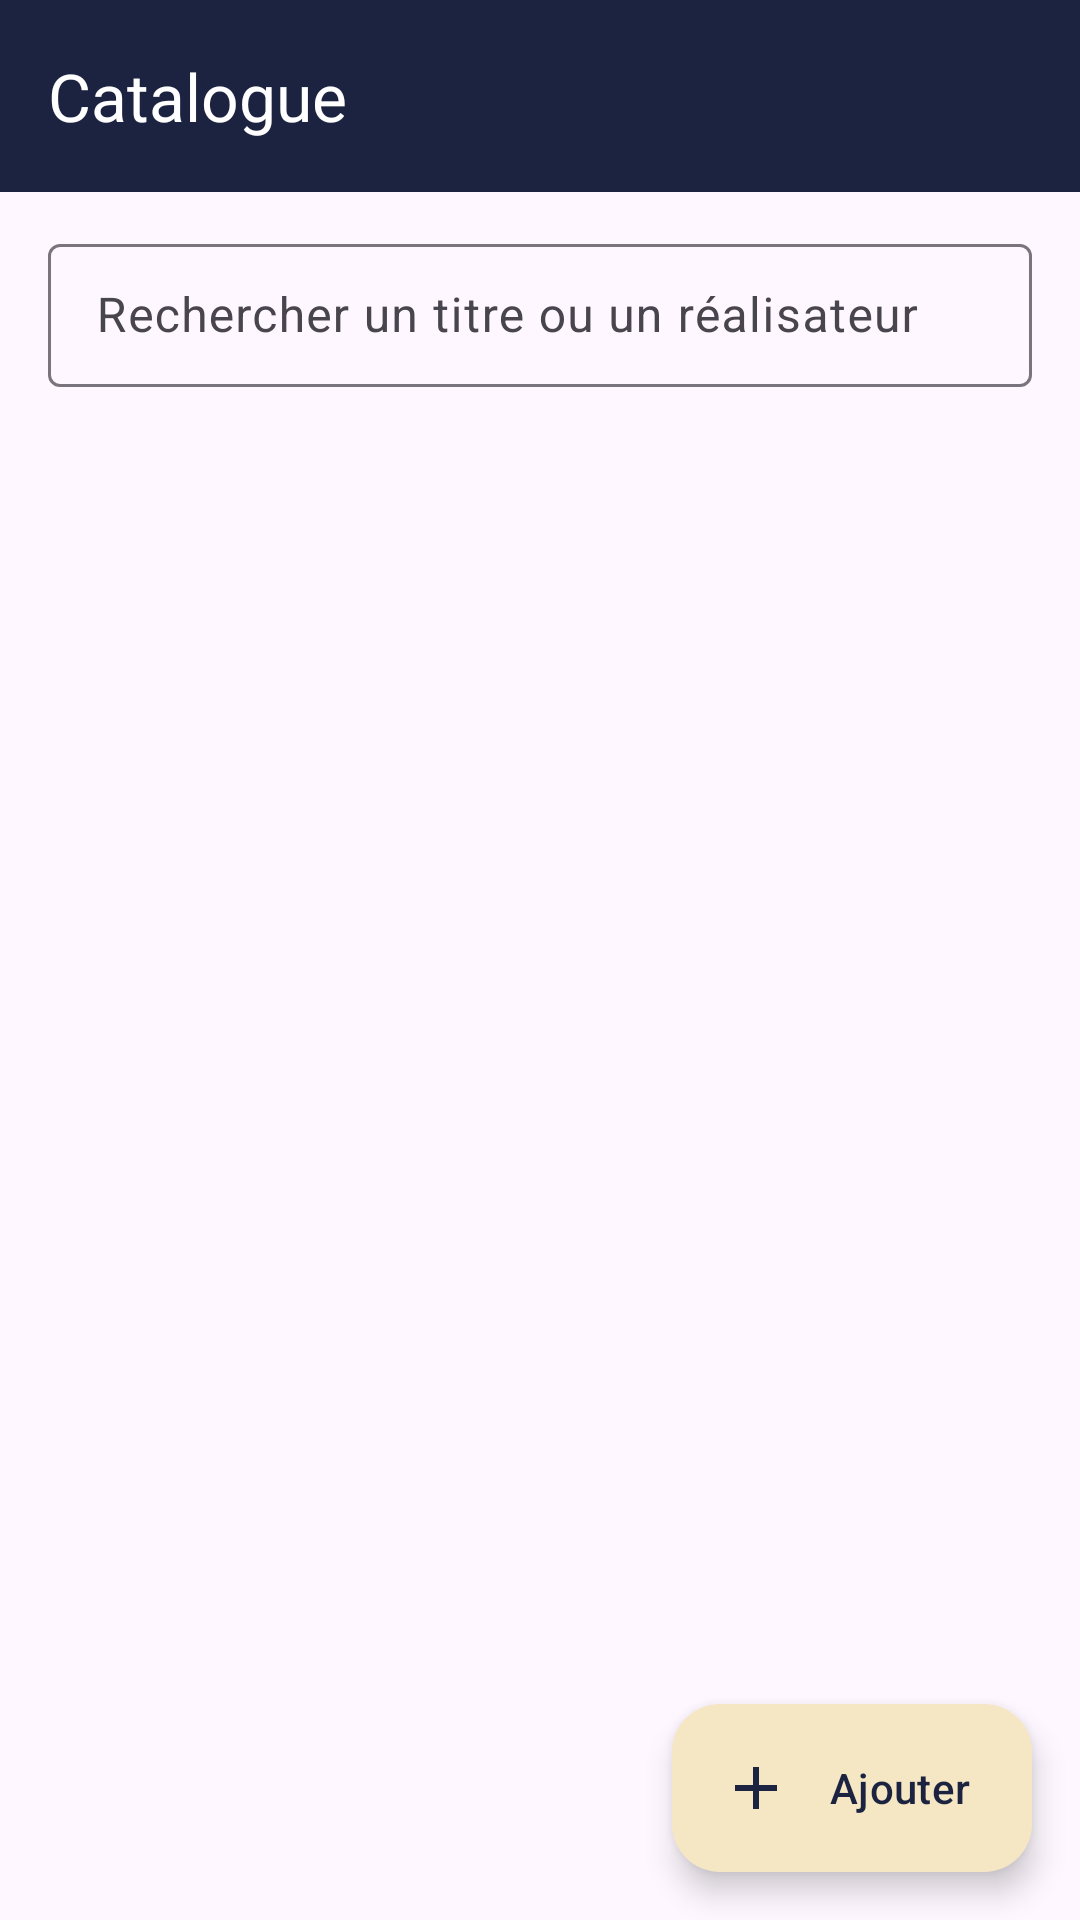

Reconstruct the res/layout file that produces this screen, plus the resources it refers to.
<!-- AndroidManifest.xml: application theme Theme.WatchList -->
<!-- res/layout/activity_catalogue.xml -->
<?xml version="1.0" encoding="utf-8"?>
<androidx.coordinatorlayout.widget.CoordinatorLayout xmlns:android="http://schemas.android.com/apk/res/android"
    xmlns:app="http://schemas.android.com/apk/res-auto"
    android:id="@+id/root"
    android:layout_width="match_parent"
    android:layout_height="match_parent">

    <LinearLayout
        android:layout_width="match_parent"
        android:layout_height="match_parent"
        android:orientation="vertical">

        
        <com.google.android.material.appbar.MaterialToolbar
            android:id="@+id/toolbar"
            android:layout_width="match_parent"
            android:layout_height="wrap_content"
            android:minHeight="?attr/actionBarSize"
            android:background="@color/toolbar_bg"
            android:theme="@style/ThemeOverlay.Material3.Dark.ActionBar"
            app:title="@string/catalogue_title" />

        
        <com.google.android.material.textfield.TextInputLayout
            android:id="@+id/searchLayout"
            style="@style/Widget.Material3.TextInputLayout.OutlinedBox.Dense"
            android:layout_width="match_parent"
            android:layout_height="wrap_content"
            android:layout_marginHorizontal="16dp"
            android:layout_marginTop="12dp"
            android:hint="@string/search_hint"
            app:endIconMode="clear_text">

            <com.google.android.material.textfield.TextInputEditText
                android:id="@+id/searchInput"
                android:layout_width="match_parent"
                android:layout_height="wrap_content"
                android:imeOptions="actionSearch"
                android:inputType="text"
                android:maxLines="1" />
        </com.google.android.material.textfield.TextInputLayout>

        
        <HorizontalScrollView
            android:layout_width="match_parent"
            android:layout_height="wrap_content"
            android:scrollbars="none">

            <com.google.android.material.chip.ChipGroup
                android:id="@+id/genreChips"
                android:layout_width="wrap_content"
                android:layout_height="wrap_content"
                android:paddingHorizontal="16dp"
                app:selectionRequired="true"
                app:singleLine="true"
                app:singleSelection="true" />
        </HorizontalScrollView>

        
        <FrameLayout
            android:layout_width="match_parent"
            android:layout_height="0dp"
            android:layout_weight="1">

            <androidx.recyclerview.widget.RecyclerView
                android:id="@+id/movieList"
                android:layout_width="match_parent"
                android:layout_height="match_parent"
                android:clipToPadding="false"
                android:paddingHorizontal="12dp"
                android:paddingTop="4dp"
                android:paddingBottom="96dp" />

            <ProgressBar
                android:id="@+id/progress"
                android:layout_width="wrap_content"
                android:layout_height="wrap_content"
                android:layout_gravity="center"
                android:visibility="gone" />

            
            <TextView
                android:id="@+id/emptyText"
                android:layout_width="match_parent"
                android:layout_height="wrap_content"
                android:layout_gravity="center"
                android:gravity="center"
                android:padding="32dp"
                android:text="@string/catalogue_empty"
                android:textAppearance="?attr/textAppearanceBodyLarge"
                android:visibility="gone" />

            
            <LinearLayout
                android:id="@+id/errorPanel"
                android:layout_width="wrap_content"
                android:layout_height="wrap_content"
                android:layout_gravity="center"
                android:gravity="center"
                android:orientation="vertical"
                android:visibility="gone">

                <TextView
                    android:layout_width="wrap_content"
                    android:layout_height="wrap_content"
                    android:text="@string/catalogue_error"
                    android:textAppearance="?attr/textAppearanceBodyLarge" />

                <Button
                    android:id="@+id/retryButton"
                    style="@style/Widget.Material3.Button.TonalButton"
                    android:layout_width="wrap_content"
                    android:layout_height="wrap_content"
                    android:layout_marginTop="8dp"
                    android:text="@string/retry" />
            </LinearLayout>
        </FrameLayout>
    </LinearLayout>

    
    <com.google.android.material.floatingactionbutton.ExtendedFloatingActionButton
        android:id="@+id/addButton"
        android:layout_width="wrap_content"
        android:layout_height="wrap_content"
        android:layout_gravity="bottom|end"
        android:layout_margin="16dp"
        android:text="@string/add_movie"
        app:icon="@drawable/ic_add" />
</androidx.coordinatorlayout.widget.CoordinatorLayout>
<!-- resources referenced by this layout -->
<resources>
  <color name="toolbar_bg">#1C2340</color>
  <!-- drawable ic_add (drawable) -->
  <?xml version="1.0" encoding="utf-8"?>
  <vector xmlns:android="http://schemas.android.com/apk/res/android"
      android:width="24dp"
      android:height="24dp"
      android:tint="?attr/colorControlNormal"
      android:viewportWidth="24"
      android:viewportHeight="24">
      <path
          android:fillColor="@android:color/white"
          android:pathData="M19,13h-6v6h-2v-6H5v-2h6V5h2v6h6v2z" />
  </vector>
  <string name="add_movie">Ajouter</string>
  <string name="catalogue_empty">Aucun film ne correspond.\nModifiez la recherche ou les filtres.</string>
  <string name="catalogue_error">Impossible de charger le catalogue.</string>
  <string name="catalogue_title">Catalogue</string>
  <string name="retry">Réessayer</string>
  <string name="search_hint">Rechercher un titre ou un réalisateur</string>
  <style name="Theme.WatchList" parent="Theme.Material3.DayNight.NoActionBar">
          <item name="colorPrimary">@color/night_blue</item>
          <item name="colorOnPrimary">@color/white</item>
          <item name="colorPrimaryContainer">@color/gold_light</item>
          <item name="colorOnPrimaryContainer">@color/night_blue</item>
          <item name="colorSecondary">@color/cinema_gold</item>
          <item name="colorOnSecondary">@color/night_blue</item>
          <item name="colorSecondaryContainer">@color/gold_light</item>
          <item name="colorOnSecondaryContainer">@color/night_blue</item>
          <item name="android:statusBarColor">@color/toolbar_bg</item>
      </style>
  <color name="night_blue">#1C2340</color>
  <color name="white">#FFFFFF</color>
  <color name="gold_light">#F6E7C4</color>
  <color name="cinema_gold">#E0A526</color>
</resources>
